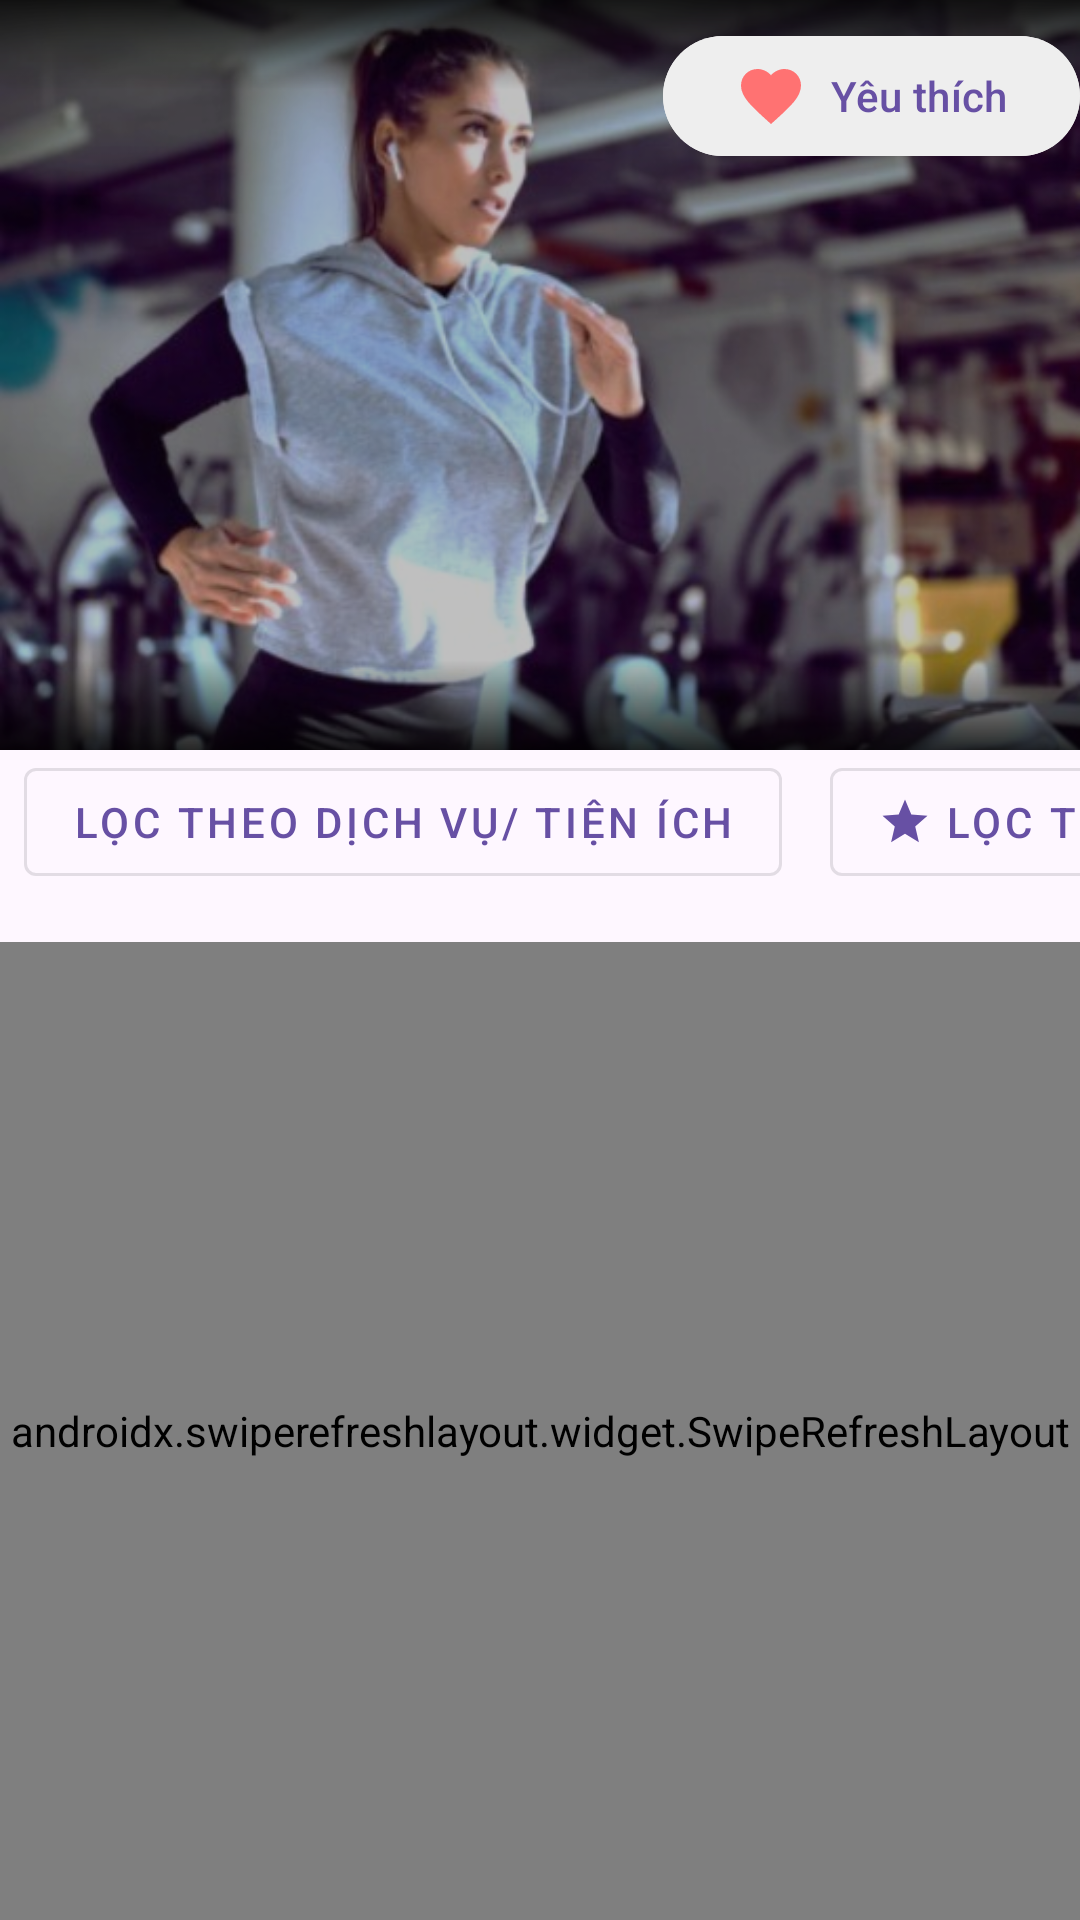

Write the Android layout XML for this screen, with the resource values it uses.
<!-- AndroidManifest.xml: application theme Theme.HaDongGymApp -->
<!-- res/layout/activity_main.xml -->
<?xml version="1.0" encoding="utf-8"?>
<androidx.coordinatorlayout.widget.CoordinatorLayout xmlns:android="http://schemas.android.com/apk/res/android"
    xmlns:app="http://schemas.android.com/apk/res-auto"
    xmlns:tools="http://schemas.android.com/tools"
    android:layout_width="match_parent"
    android:layout_height="match_parent"
    android:fitsSystemWindows="true"
    tools:context=".MainActivity">

    <LinearLayout
        android:layout_width="match_parent"
        android:layout_height="match_parent"
        android:orientation="vertical">

        
        <FrameLayout
            android:layout_width="match_parent"
            android:layout_height="250dp"> 

            
            <ImageView
                android:id="@+id/imageViewBackground"
                android:layout_width="match_parent"
                android:layout_height="match_parent"
                android:scaleType="centerCrop"
                android:src="@drawable/default_background"/>

            
            <View
                android:layout_width="match_parent"
                android:layout_height="60dp"
                android:layout_gravity="bottom"
                android:background="@drawable/bg_shadow_top" />

            
            <View
                android:layout_width="match_parent"
                android:layout_height="60dp"
                android:layout_gravity="top"
                android:background="@drawable/bg_shadow_bottom" />

            
            <View
                android:layout_width="match_parent"
                android:layout_height="match_parent"
                android:background="#40000000"/>

            
            <TextView
                android:id="@+id/textViewGreeting"
                android:layout_width="match_parent"
                android:layout_height="wrap_content"
                android:layout_gravity="bottom|start"
                android:layout_marginBottom="16dp"
                android:paddingStart="16dp"
                android:paddingEnd="16dp"
                tools:text="Xin chào, Tên người dùng!"
                android:textColor="@android:color/white"
                android:textSize="25sp"
                android:textStyle="bold"/>

            <Button
                android:id="@+id/buttonFavorites"
                android:layout_width="wrap_content"
                android:layout_height="wrap_content"
                android:layout_gravity="top|end"
                android:layout_marginStart="16dp"
                android:layout_marginTop="8dp"
                android:backgroundTint="@color/color_chip_default_background"
                android:drawableLeft="@drawable/ic_favorite"
                android:text="Yêu thích"
                android:textColor="?attr/elevationOverlayColor" />

        </FrameLayout>

        
        <LinearLayout
            android:layout_width="match_parent"
            android:layout_height="0dp"
            android:layout_weight="1"
            android:orientation="vertical">

            
            <HorizontalScrollView
                android:layout_width="match_parent"
                android:layout_height="wrap_content"
                android:fillViewport="true"
                android:scrollbars="none">

                <LinearLayout
                    android:layout_width="wrap_content"
                    android:layout_height="wrap_content"
                    android:orientation="horizontal">

                    <com.google.android.material.button.MaterialButton
                        android:id="@+id/buttonFilter"
                        style="@style/Widget.MaterialComponents.Button.OutlinedButton"
                        android:layout_width="wrap_content"
                        android:layout_height="wrap_content"
                        android:layout_gravity="start"
                        android:layout_margin="8dp"
                        android:text="Lọc theo dịch vụ/ tiện ích"
                        android:textColor="?android:attr/statusBarColor"
                        app:icon="@drawable/ic_menu_filter"
                        app:iconTint="?android:attr/statusBarColor" />

                    <com.google.android.material.button.MaterialButton
                        android:id="@+id/buttonFilterRating"
                        style="@style/Widget.MaterialComponents.Button.OutlinedButton"
                        android:layout_width="wrap_content"
                        android:layout_height="wrap_content"
                        android:layout_gravity="start"
                        android:layout_margin="8dp"
                        android:text="Lọc theo sao"
                        android:textColor="?android:attr/statusBarColor"
                        app:icon="@drawable/ic_star"
                        app:iconTint="?android:attr/statusBarColor" />

                </LinearLayout>
            </HorizontalScrollView>

            
            <androidx.swiperefreshlayout.widget.SwipeRefreshLayout
                android:id="@+id/swipeRefreshLayoutMain"
                android:layout_width="match_parent"
                android:layout_height="match_parent">

                <androidx.recyclerview.widget.RecyclerView
                    android:id="@+id/recyclerViewGyms"
                    android:layout_width="match_parent"
                    android:layout_height="match_parent"
                    android:padding="4dp"
                    android:clipToPadding="false"
                    app:layoutManager="androidx.recyclerview.widget.LinearLayoutManager" />

            </androidx.swiperefreshlayout.widget.SwipeRefreshLayout>

            
            <ProgressBar
                android:id="@+id/progressBarMain"
                style="?android:attr/progressBarStyleLarge"
                android:layout_width="wrap_content"
                android:layout_height="wrap_content"
                android:layout_gravity="center" />

            <TextView
                android:id="@+id/textViewEmptyState"
                android:layout_width="wrap_content"
                android:layout_height="wrap_content"
                android:layout_gravity="center"
                android:gravity="center"
                android:padding="16dp"
                tools:text="Không có phòng gym nào được tìm thấy."
                android:textSize="18sp"
                android:textColor="@android:color/darker_gray"
                android:visibility="gone" />

        </LinearLayout>

    </LinearLayout>

</androidx.coordinatorlayout.widget.CoordinatorLayout>
<!-- resources referenced by this layout -->
<resources>
  <color name="color_chip_default_background">#EEEEEE</color>
  <!-- drawable bg_shadow_bottom (drawable) -->
  <shape xmlns:android="http://schemas.android.com/apk/res/android">
      <gradient
          android:type="linear"
          android:angle="270"
          android:startColor="#CC000000"
          android:centerColor="#00000000"
          android:endColor="#00000000"/>
  </shape>
  <!-- drawable bg_shadow_top (drawable) -->
  <shape xmlns:android="http://schemas.android.com/apk/res/android">
      <gradient
          android:type="linear"
          android:angle="90"
          android:startColor="#CC000000"
          android:centerColor="#00000000"
          android:endColor="#00000000"/>
  </shape>
  <!-- drawable default_background: jpg bitmap (drawable, 45340 bytes) -->
  <!-- drawable ic_favorite (drawable) -->
  <vector xmlns:android="http://schemas.android.com/apk/res/android" android:height="24dp" android:tint="#FF7272" android:viewportHeight="24" android:viewportWidth="24" android:width="24dp">
        
      <path android:fillColor="@android:color/white" android:pathData="M12,21.35l-1.45,-1.32C5.4,15.36 2,12.28 2,8.5 2,5.42 4.42,3 7.5,3c1.74,0 3.41,0.81 4.5,2.09C13.09,3.81 14.76,3 16.5,3 19.58,3 22,5.42 22,8.5c0,3.78 -3.4,6.86 -8.55,11.54L12,21.35z"/>
      
  </vector>
  <!-- drawable ic_star (drawable) -->
  <?xml version="1.0" encoding="utf-8"?>
  <vector xmlns:android="http://schemas.android.com/apk/res/android"
      android:width="24dp"
      android:height="24dp"
      android:viewportWidth="24"
      android:viewportHeight="24">
      <path
          android:fillColor="#FFC107"
          android:pathData="M12,17.27L18.18,21l-1.64-7.03L22,9.24l-7.19-.61L12,2 9.19,8.63 2,9.24l5.46,4.73L5.82,21z"/>
  </vector>
  <style name="Theme.HaDongGymApp" parent="Base.Theme.HaDongGymApp" />
  <style name="Base.Theme.HaDongGymApp" parent="Theme.Material3.DayNight">
  
      </style>
</resources>
